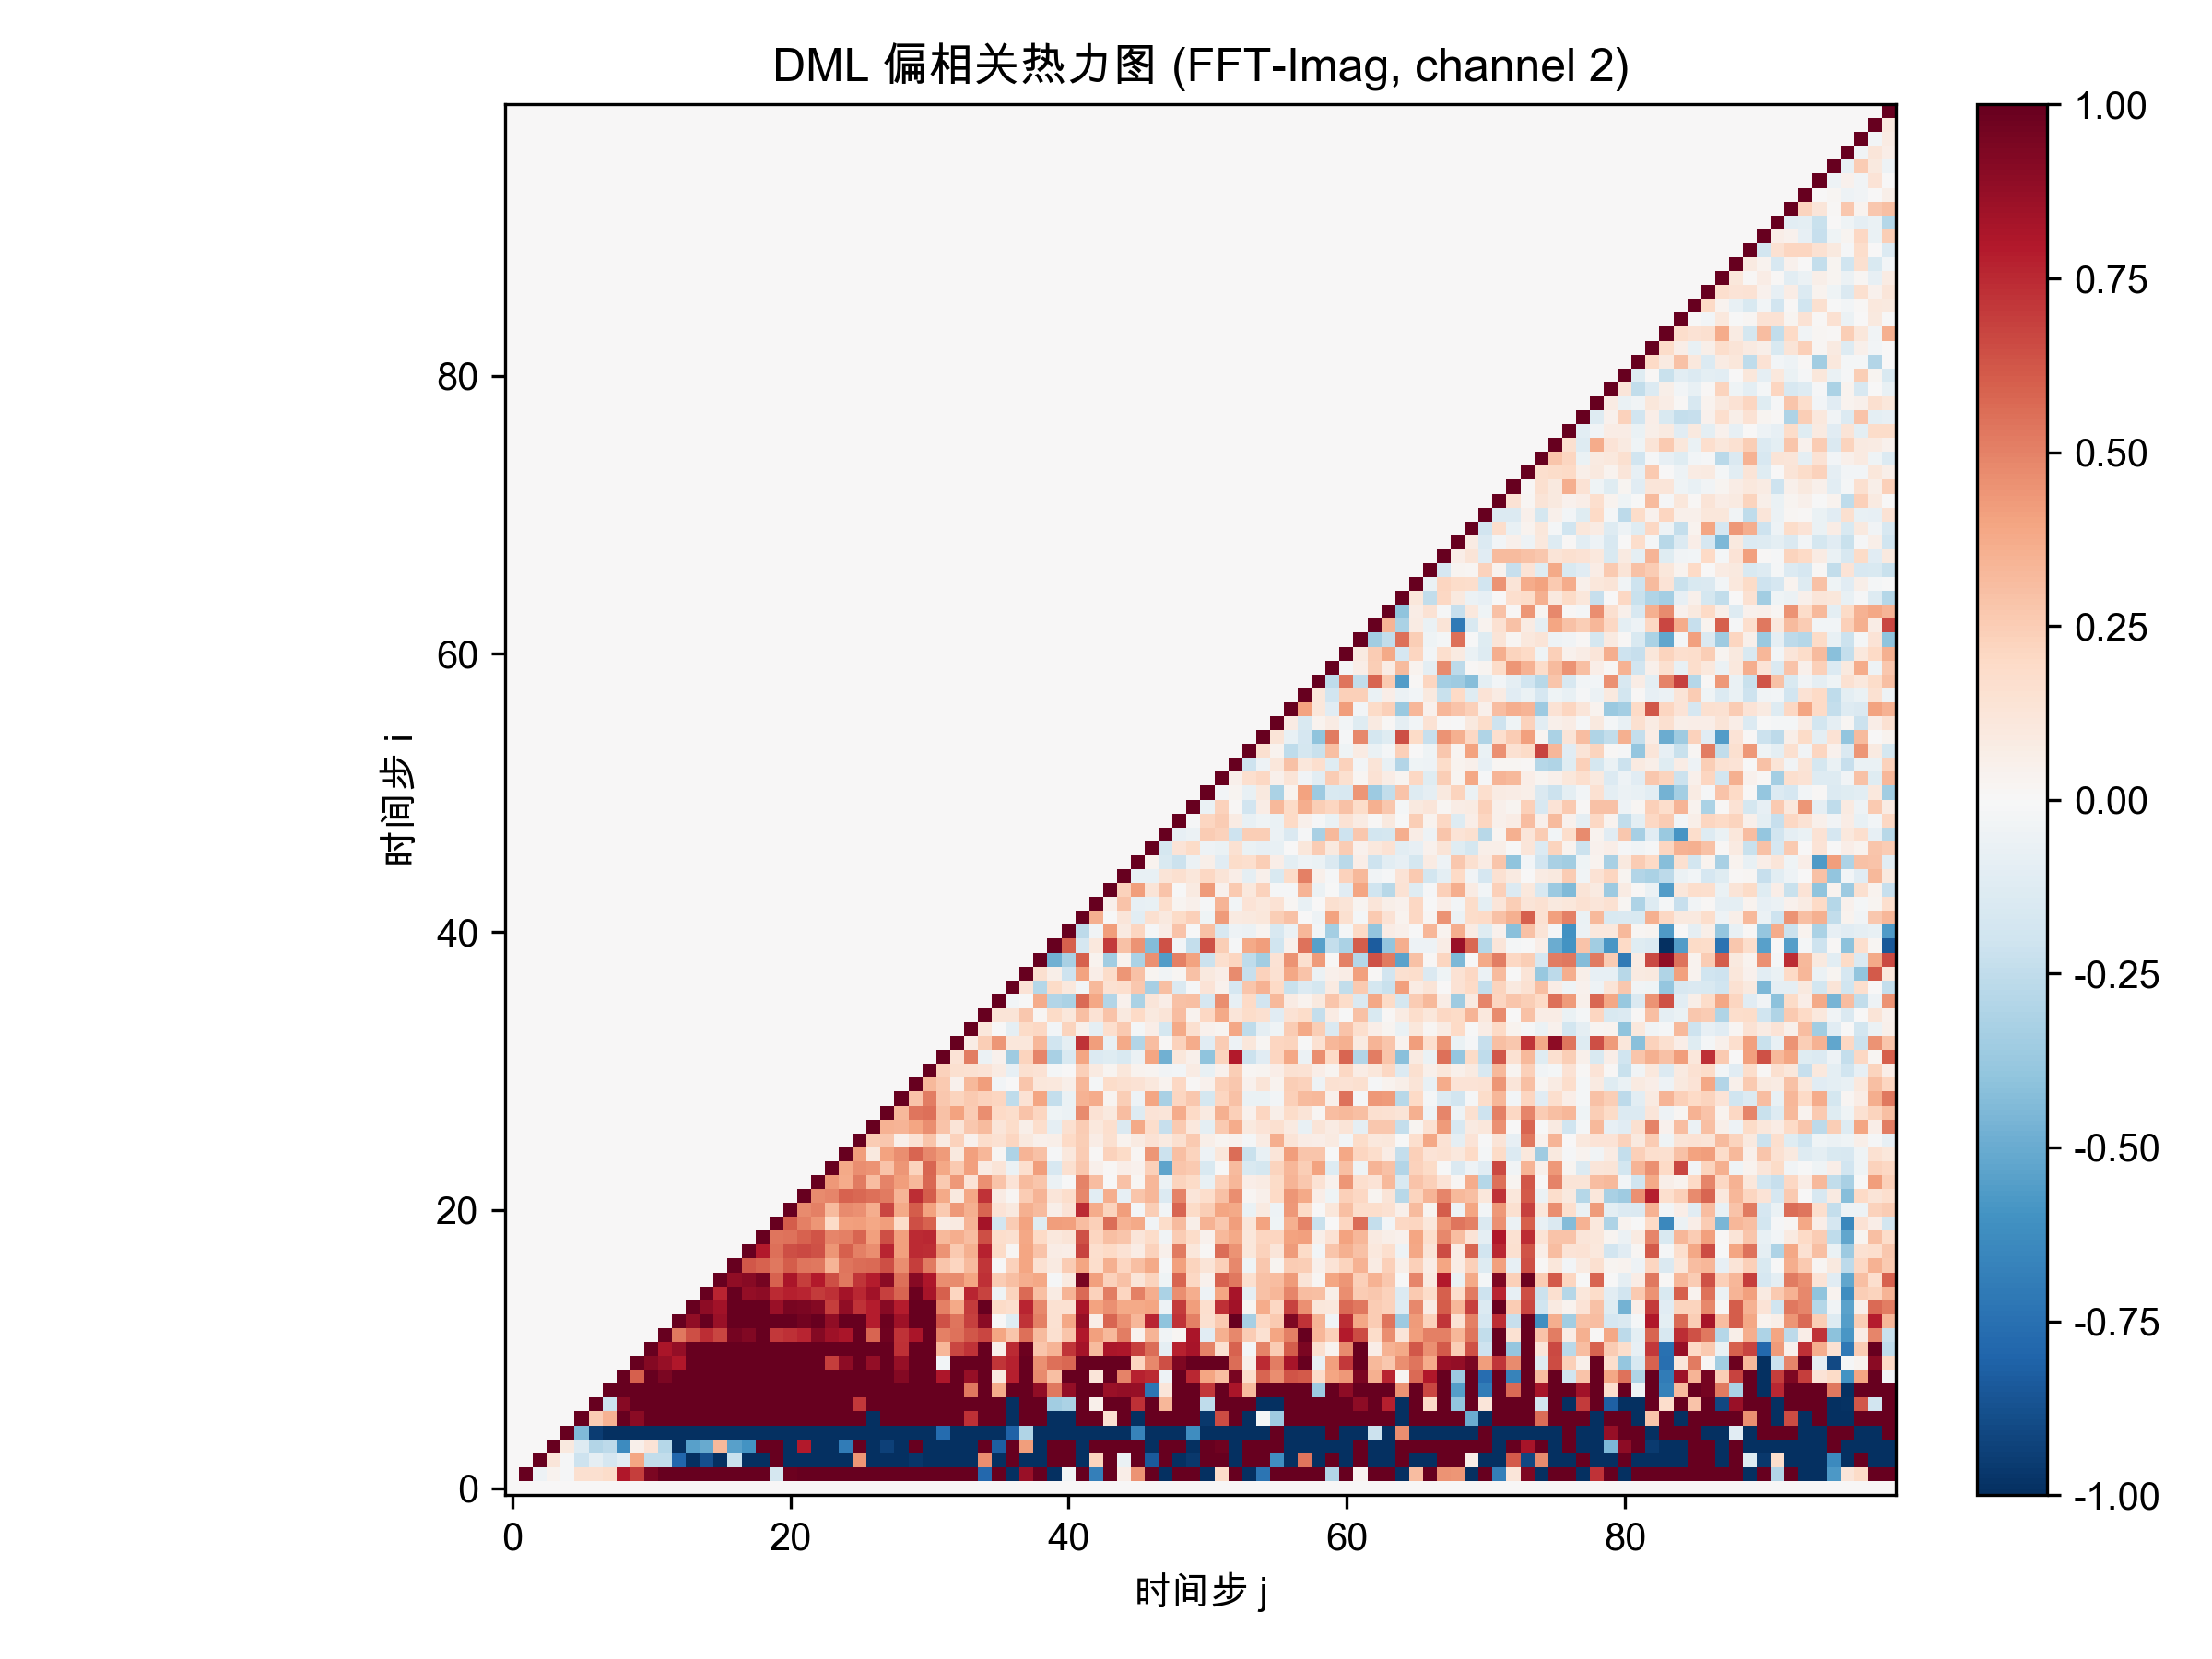

Values plotted in this chart, from the file beside it:
0.000000000000000000e+00, 0.000000000000000000e+00, 0.000000000000000000e+00, 0.000000000000000000e+00, 0.000000000000000000e+00, 0.000000000000000000e+00, 0.000000000000000000e+00, 0.000000000000000000e+00, 0.000000000000000000e+00, 0.000000000000000000e+00, 0.000000000000000000e+00, 0.000000000000000000e+00, 0.000000000000000000e+00, 0.000000000000000000e+00, 0.000000000000000000e+00, 0.000000000000000000e+00, 0.000000000000000000e+00, 0.000000000000000000e+00, 0.000000000000000000e+00, 0.000000000000000000e+00, 0.000000000000000000e+00, 0.000000000000000000e+00, 0.000000000000000000e+00, 0.000000000000000000e+00
0.000000000000000000e+00, 1.000000000000000000e+00, -4.997853367972611427e-02, 3.343027649030185650e-02, -1.185595161541073798e-02, 1.585697938080407876e-01, 1.613787938322338855e-01, 1.833613301965018594e-01, 8.030053146531219710e-01, 6.908991666791821640e-01, 9.448313891403592457e-01, 1.000000000000000000e+00, 1.000000000000000000e+00, 1.000000000000000000e+00, 1.000000000000000000e+00, 1.000000000000000000e+00, 1.000000000000000000e+00, 1.000000000000000000e+00, 1.000000000000000000e+00, -1.745538214955048295e-01, 9.772157485315705605e-01, 1.000000000000000000e+00, 1.000000000000000000e+00, 1.000000000000000000e+00
0.000000000000000000e+00, 0.000000000000000000e+00, 1.000000000000000000e+00, 1.234988902912157738e-01, -1.433889250636804190e-02, -2.034827653440665629e-01, -9.316281868708307934e-02, -1.689392039962405168e-01, -1.021491373902867483e-01, 3.964013594205770263e-01, -2.451814127991954473e-01, -2.451929765543837403e-01, -7.946142859451279516e-01, -1.000000000000000000e+00, -8.783104353665356356e-01, -1.000000000000000000e+00, -2.206693182330500269e-01, -1.000000000000000000e+00, -1.000000000000000000e+00, 1.000000000000000000e+00, -1.000000000000000000e+00, -1.000000000000000000e+00, -1.000000000000000000e+00, -1.000000000000000000e+00
0.000000000000000000e+00, 0.000000000000000000e+00, 0.000000000000000000e+00, 1.000000000000000000e+00, 9.549204914110365205e-02, -1.257962961281072212e-01, -2.922958610336990892e-01, -2.648827072018882234e-01, -6.312239728941835271e-01, 5.419446692400978205e-02, 1.348258586017708482e-01, -2.830280037417373662e-01, -1.000000000000000000e+00, -5.395176401600815241e-01, -5.004300212256339586e-01, 3.207438480859304275e-01, -5.464580381998819236e-01, -6.007968265127257013e-01, 1.000000000000000000e+00, 1.000000000000000000e+00, -1.000000000000000000e+00, 7.959947114591039430e-01, -1.000000000000000000e+00, -1.000000000000000000e+00
0.000000000000000000e+00, 0.000000000000000000e+00, 0.000000000000000000e+00, 0.000000000000000000e+00, 1.000000000000000000e+00, -4.396814448974729617e-01, -9.473524617288500149e-01, -1.000000000000000000e+00, -1.000000000000000000e+00, -1.000000000000000000e+00, -1.000000000000000000e+00, -1.000000000000000000e+00, -1.000000000000000000e+00, -1.000000000000000000e+00, -1.000000000000000000e+00, -1.000000000000000000e+00, -1.000000000000000000e+00, -1.000000000000000000e+00, -1.000000000000000000e+00, -1.000000000000000000e+00, -1.000000000000000000e+00, -1.000000000000000000e+00, -1.000000000000000000e+00, -1.000000000000000000e+00
0.000000000000000000e+00, 0.000000000000000000e+00, 0.000000000000000000e+00, 0.000000000000000000e+00, 0.000000000000000000e+00, 1.000000000000000000e+00, 2.563006420071836655e-01, 3.493623374175907625e-01, 1.000000000000000000e+00, 9.057397175921080290e-01, 1.000000000000000000e+00, 1.000000000000000000e+00, 1.000000000000000000e+00, 1.000000000000000000e+00, 1.000000000000000000e+00, 1.000000000000000000e+00, 1.000000000000000000e+00, 1.000000000000000000e+00, 1.000000000000000000e+00, 1.000000000000000000e+00, 1.000000000000000000e+00, 1.000000000000000000e+00, 1.000000000000000000e+00, 1.000000000000000000e+00
0.000000000000000000e+00, 0.000000000000000000e+00, 0.000000000000000000e+00, 0.000000000000000000e+00, 0.000000000000000000e+00, 0.000000000000000000e+00, 1.000000000000000000e+00, -2.161744339850902585e-01, 9.137383764937793140e-01, 1.000000000000000000e+00, 1.000000000000000000e+00, 1.000000000000000000e+00, 1.000000000000000000e+00, 1.000000000000000000e+00, 1.000000000000000000e+00, 1.000000000000000000e+00, 1.000000000000000000e+00, 1.000000000000000000e+00, 1.000000000000000000e+00, 1.000000000000000000e+00, 1.000000000000000000e+00, 1.000000000000000000e+00, 1.000000000000000000e+00, 1.000000000000000000e+00
0.000000000000000000e+00, 0.000000000000000000e+00, 0.000000000000000000e+00, 0.000000000000000000e+00, 0.000000000000000000e+00, 0.000000000000000000e+00, 0.000000000000000000e+00, 1.000000000000000000e+00, 1.000000000000000000e+00, 1.000000000000000000e+00, 1.000000000000000000e+00, 1.000000000000000000e+00, 1.000000000000000000e+00, 1.000000000000000000e+00, 1.000000000000000000e+00, 1.000000000000000000e+00, 1.000000000000000000e+00, 1.000000000000000000e+00, 1.000000000000000000e+00, 1.000000000000000000e+00, 1.000000000000000000e+00, 1.000000000000000000e+00, 1.000000000000000000e+00, 1.000000000000000000e+00
0.000000000000000000e+00, 0.000000000000000000e+00, 0.000000000000000000e+00, 0.000000000000000000e+00, 0.000000000000000000e+00, 0.000000000000000000e+00, 0.000000000000000000e+00, 0.000000000000000000e+00, 1.000000000000000000e+00, 5.979603446180803417e-01, 1.000000000000000000e+00, 9.401536991364379814e-01, 1.000000000000000000e+00, 1.000000000000000000e+00, 1.000000000000000000e+00, 1.000000000000000000e+00, 1.000000000000000000e+00, 1.000000000000000000e+00, 1.000000000000000000e+00, 1.000000000000000000e+00, 1.000000000000000000e+00, 1.000000000000000000e+00, 1.000000000000000000e+00, 1.000000000000000000e+00
0.000000000000000000e+00, 0.000000000000000000e+00, 0.000000000000000000e+00, 0.000000000000000000e+00, 0.000000000000000000e+00, 0.000000000000000000e+00, 0.000000000000000000e+00, 0.000000000000000000e+00, 0.000000000000000000e+00, 1.000000000000000000e+00, 9.150750692099077765e-01, 8.742512335260782530e-01, 7.991482696643819050e-01, 1.000000000000000000e+00, 1.000000000000000000e+00, 1.000000000000000000e+00, 1.000000000000000000e+00, 1.000000000000000000e+00, 1.000000000000000000e+00, 1.000000000000000000e+00, 1.000000000000000000e+00, 1.000000000000000000e+00, 1.000000000000000000e+00, 6.887547310276548318e-01
0.000000000000000000e+00, 0.000000000000000000e+00, 0.000000000000000000e+00, 0.000000000000000000e+00, 0.000000000000000000e+00, 0.000000000000000000e+00, 0.000000000000000000e+00, 0.000000000000000000e+00, 0.000000000000000000e+00, 0.000000000000000000e+00, 1.000000000000000000e+00, 8.164411107519183863e-01, 8.802319833780081204e-01, 1.000000000000000000e+00, 1.000000000000000000e+00, 1.000000000000000000e+00, 1.000000000000000000e+00, 1.000000000000000000e+00, 1.000000000000000000e+00, 1.000000000000000000e+00, 1.000000000000000000e+00, 1.000000000000000000e+00, 1.000000000000000000e+00, 1.000000000000000000e+00
0.000000000000000000e+00, 0.000000000000000000e+00, 0.000000000000000000e+00, 0.000000000000000000e+00, 0.000000000000000000e+00, 0.000000000000000000e+00, 0.000000000000000000e+00, 0.000000000000000000e+00, 0.000000000000000000e+00, 0.000000000000000000e+00, 0.000000000000000000e+00, 1.000000000000000000e+00, 5.238375698045550921e-01, 6.442934959325171684e-01, 7.411356255651156966e-01, 6.656457605720593751e-01, 9.598742601634593363e-01, 9.277663038926802219e-01, 1.000000000000000000e+00, 7.061052025493123052e-01, 7.268805961764778223e-01, 7.582951689011100394e-01, 9.168753623298964150e-01, 8.442231807659974496e-01
0.000000000000000000e+00, 0.000000000000000000e+00, 0.000000000000000000e+00, 0.000000000000000000e+00, 0.000000000000000000e+00, 0.000000000000000000e+00, 0.000000000000000000e+00, 0.000000000000000000e+00, 0.000000000000000000e+00, 0.000000000000000000e+00, 0.000000000000000000e+00, 0.000000000000000000e+00, 1.000000000000000000e+00, 8.837211650944961638e-01, 1.000000000000000000e+00, 8.662235200268799673e-01, 1.000000000000000000e+00, 1.000000000000000000e+00, 1.000000000000000000e+00, 1.000000000000000000e+00, 1.000000000000000000e+00, 9.674604624615610327e-01, 1.000000000000000000e+00, 8.873847678368503855e-01
0.000000000000000000e+00, 0.000000000000000000e+00, 0.000000000000000000e+00, 0.000000000000000000e+00, 0.000000000000000000e+00, 0.000000000000000000e+00, 0.000000000000000000e+00, 0.000000000000000000e+00, 0.000000000000000000e+00, 0.000000000000000000e+00, 0.000000000000000000e+00, 0.000000000000000000e+00, 0.000000000000000000e+00, 1.000000000000000000e+00, 8.922804062550608872e-01, 8.359984464388732217e-01, 1.000000000000000000e+00, 1.000000000000000000e+00, 1.000000000000000000e+00, 8.641233410964426209e-01, 9.470291571593471014e-01, 9.393179118717933651e-01, 9.216017368983597802e-01, 6.879567884896268248e-01
0.000000000000000000e+00, 0.000000000000000000e+00, 0.000000000000000000e+00, 0.000000000000000000e+00, 0.000000000000000000e+00, 0.000000000000000000e+00, 0.000000000000000000e+00, 0.000000000000000000e+00, 0.000000000000000000e+00, 0.000000000000000000e+00, 0.000000000000000000e+00, 0.000000000000000000e+00, 0.000000000000000000e+00, 0.000000000000000000e+00, 1.000000000000000000e+00, 7.598009942307805131e-01, 1.000000000000000000e+00, 8.826708829882197183e-01, 8.950139055482557726e-01, 7.488807673332820158e-01, 7.785011442299203388e-01, 7.641679481228097481e-01, 6.999915001553813632e-01, 7.316167465722781538e-01
0.000000000000000000e+00, 0.000000000000000000e+00, 0.000000000000000000e+00, 0.000000000000000000e+00, 0.000000000000000000e+00, 0.000000000000000000e+00, 0.000000000000000000e+00, 0.000000000000000000e+00, 0.000000000000000000e+00, 0.000000000000000000e+00, 0.000000000000000000e+00, 0.000000000000000000e+00, 0.000000000000000000e+00, 0.000000000000000000e+00, 0.000000000000000000e+00, 1.000000000000000000e+00, 8.901040631482821652e-01, 9.120640317957904308e-01, 9.572865054244907856e-01, 5.874157376521401686e-01, 8.182307808563997753e-01, 6.895918312369507808e-01, 7.947206319701286548e-01, 6.438452895992432534e-01
0.000000000000000000e+00, 0.000000000000000000e+00, 0.000000000000000000e+00, 0.000000000000000000e+00, 0.000000000000000000e+00, 0.000000000000000000e+00, 0.000000000000000000e+00, 0.000000000000000000e+00, 0.000000000000000000e+00, 0.000000000000000000e+00, 0.000000000000000000e+00, 0.000000000000000000e+00, 0.000000000000000000e+00, 0.000000000000000000e+00, 0.000000000000000000e+00, 0.000000000000000000e+00, 1.000000000000000000e+00, 6.244370031084597317e-01, 5.909101850385943822e-01, 5.245114937524041343e-01, 6.064884935818709577e-01, 5.362838323561966991e-01, 5.261546334028337490e-01, 3.409921383902362324e-01
0.000000000000000000e+00, 0.000000000000000000e+00, 0.000000000000000000e+00, 0.000000000000000000e+00, 0.000000000000000000e+00, 0.000000000000000000e+00, 0.000000000000000000e+00, 0.000000000000000000e+00, 0.000000000000000000e+00, 0.000000000000000000e+00, 0.000000000000000000e+00, 0.000000000000000000e+00, 0.000000000000000000e+00, 0.000000000000000000e+00, 0.000000000000000000e+00, 0.000000000000000000e+00, 0.000000000000000000e+00, 1.000000000000000000e+00, 7.892707169870502026e-01, 5.536956963876227267e-01, 6.462196981186418832e-01, 6.589845859987480958e-01, 6.393526596066662071e-01, 4.421601481977788239e-01
0.000000000000000000e+00, 0.000000000000000000e+00, 0.000000000000000000e+00, 0.000000000000000000e+00, 0.000000000000000000e+00, 0.000000000000000000e+00, 0.000000000000000000e+00, 0.000000000000000000e+00, 0.000000000000000000e+00, 0.000000000000000000e+00, 0.000000000000000000e+00, 0.000000000000000000e+00, 0.000000000000000000e+00, 0.000000000000000000e+00, 0.000000000000000000e+00, 0.000000000000000000e+00, 0.000000000000000000e+00, 0.000000000000000000e+00, 1.000000000000000000e+00, 5.356504614065887848e-01, 5.454917172655852076e-01, 5.933726672736654439e-01, 6.255809262547045169e-01, 4.887121639548518415e-01
0.000000000000000000e+00, 0.000000000000000000e+00, 0.000000000000000000e+00, 0.000000000000000000e+00, 0.000000000000000000e+00, 0.000000000000000000e+00, 0.000000000000000000e+00, 0.000000000000000000e+00, 0.000000000000000000e+00, 0.000000000000000000e+00, 0.000000000000000000e+00, 0.000000000000000000e+00, 0.000000000000000000e+00, 0.000000000000000000e+00, 0.000000000000000000e+00, 0.000000000000000000e+00, 0.000000000000000000e+00, 0.000000000000000000e+00, 0.000000000000000000e+00, 1.000000000000000000e+00, 6.026669925149880092e-01, 5.056842554548421909e-01, 4.444867094310999134e-01, 1.921149084011726516e-01
0.000000000000000000e+00, 0.000000000000000000e+00, 0.000000000000000000e+00, 0.000000000000000000e+00, 0.000000000000000000e+00, 0.000000000000000000e+00, 0.000000000000000000e+00, 0.000000000000000000e+00, 0.000000000000000000e+00, 0.000000000000000000e+00, 0.000000000000000000e+00, 0.000000000000000000e+00, 0.000000000000000000e+00, 0.000000000000000000e+00, 0.000000000000000000e+00, 0.000000000000000000e+00, 0.000000000000000000e+00, 0.000000000000000000e+00, 0.000000000000000000e+00, 0.000000000000000000e+00, 1.000000000000000000e+00, 4.715122230443616336e-01, 5.035209284942276931e-01, 3.137543417083799580e-01
0.000000000000000000e+00, 0.000000000000000000e+00, 0.000000000000000000e+00, 0.000000000000000000e+00, 0.000000000000000000e+00, 0.000000000000000000e+00, 0.000000000000000000e+00, 0.000000000000000000e+00, 0.000000000000000000e+00, 0.000000000000000000e+00, 0.000000000000000000e+00, 0.000000000000000000e+00, 0.000000000000000000e+00, 0.000000000000000000e+00, 0.000000000000000000e+00, 0.000000000000000000e+00, 0.000000000000000000e+00, 0.000000000000000000e+00, 0.000000000000000000e+00, 0.000000000000000000e+00, 0.000000000000000000e+00, 1.000000000000000000e+00, 4.765214401915366937e-01, 4.920474730879705327e-01
0.000000000000000000e+00, 0.000000000000000000e+00, 0.000000000000000000e+00, 0.000000000000000000e+00, 0.000000000000000000e+00, 0.000000000000000000e+00, 0.000000000000000000e+00, 0.000000000000000000e+00, 0.000000000000000000e+00, 0.000000000000000000e+00, 0.000000000000000000e+00, 0.000000000000000000e+00, 0.000000000000000000e+00, 0.000000000000000000e+00, 0.000000000000000000e+00, 0.000000000000000000e+00, 0.000000000000000000e+00, 0.000000000000000000e+00, 0.000000000000000000e+00, 0.000000000000000000e+00, 0.000000000000000000e+00, 0.000000000000000000e+00, 1.000000000000000000e+00, 4.314061474404475294e-01
0.000000000000000000e+00, 0.000000000000000000e+00, 0.000000000000000000e+00, 0.000000000000000000e+00, 0.000000000000000000e+00, 0.000000000000000000e+00, 0.000000000000000000e+00, 0.000000000000000000e+00, 0.000000000000000000e+00, 0.000000000000000000e+00, 0.000000000000000000e+00, 0.000000000000000000e+00, 0.000000000000000000e+00, 0.000000000000000000e+00, 0.000000000000000000e+00, 0.000000000000000000e+00, 0.000000000000000000e+00, 0.000000000000000000e+00, 0.000000000000000000e+00, 0.000000000000000000e+00, 0.000000000000000000e+00, 0.000000000000000000e+00, 0.000000000000000000e+00, 1.000000000000000000e+00
0.000000000000000000e+00, 0.000000000000000000e+00, 0.000000000000000000e+00, 0.000000000000000000e+00, 0.000000000000000000e+00, 0.000000000000000000e+00, 0.000000000000000000e+00, 0.000000000000000000e+00, 0.000000000000000000e+00, 0.000000000000000000e+00, 0.000000000000000000e+00, 0.000000000000000000e+00, 0.000000000000000000e+00, 0.000000000000000000e+00, 0.000000000000000000e+00, 0.000000000000000000e+00, 0.000000000000000000e+00, 0.000000000000000000e+00, 0.000000000000000000e+00, 0.000000000000000000e+00, 0.000000000000000000e+00, 0.000000000000000000e+00, 0.000000000000000000e+00, 0.000000000000000000e+00
0.000000000000000000e+00, 0.000000000000000000e+00, 0.000000000000000000e+00, 0.000000000000000000e+00, 0.000000000000000000e+00, 0.000000000000000000e+00, 0.000000000000000000e+00, 0.000000000000000000e+00, 0.000000000000000000e+00, 0.000000000000000000e+00, 0.000000000000000000e+00, 0.000000000000000000e+00, 0.000000000000000000e+00, 0.000000000000000000e+00, 0.000000000000000000e+00, 0.000000000000000000e+00, 0.000000000000000000e+00, 0.000000000000000000e+00, 0.000000000000000000e+00, 0.000000000000000000e+00, 0.000000000000000000e+00, 0.000000000000000000e+00, 0.000000000000000000e+00, 0.000000000000000000e+00
0.000000000000000000e+00, 0.000000000000000000e+00, 0.000000000000000000e+00, 0.000000000000000000e+00, 0.000000000000000000e+00, 0.000000000000000000e+00, 0.000000000000000000e+00, 0.000000000000000000e+00, 0.000000000000000000e+00, 0.000000000000000000e+00, 0.000000000000000000e+00, 0.000000000000000000e+00, 0.000000000000000000e+00, 0.000000000000000000e+00, 0.000000000000000000e+00, 0.000000000000000000e+00, 0.000000000000000000e+00, 0.000000000000000000e+00, 0.000000000000000000e+00, 0.000000000000000000e+00, 0.000000000000000000e+00, 0.000000000000000000e+00, 0.000000000000000000e+00, 0.000000000000000000e+00
0.000000000000000000e+00, 0.000000000000000000e+00, 0.000000000000000000e+00, 0.000000000000000000e+00, 0.000000000000000000e+00, 0.000000000000000000e+00, 0.000000000000000000e+00, 0.000000000000000000e+00, 0.000000000000000000e+00, 0.000000000000000000e+00, 0.000000000000000000e+00, 0.000000000000000000e+00, 0.000000000000000000e+00, 0.000000000000000000e+00, 0.000000000000000000e+00, 0.000000000000000000e+00, 0.000000000000000000e+00, 0.000000000000000000e+00, 0.000000000000000000e+00, 0.000000000000000000e+00, 0.000000000000000000e+00, 0.000000000000000000e+00, 0.000000000000000000e+00, 0.000000000000000000e+00
0.000000000000000000e+00, 0.000000000000000000e+00, 0.000000000000000000e+00, 0.000000000000000000e+00, 0.000000000000000000e+00, 0.000000000000000000e+00, 0.000000000000000000e+00, 0.000000000000000000e+00, 0.000000000000000000e+00, 0.000000000000000000e+00, 0.000000000000000000e+00, 0.000000000000000000e+00, 0.000000000000000000e+00, 0.000000000000000000e+00, 0.000000000000000000e+00, 0.000000000000000000e+00, 0.000000000000000000e+00, 0.000000000000000000e+00, 0.000000000000000000e+00, 0.000000000000000000e+00, 0.000000000000000000e+00, 0.000000000000000000e+00, 0.000000000000000000e+00, 0.000000000000000000e+00
0.000000000000000000e+00, 0.000000000000000000e+00, 0.000000000000000000e+00, 0.000000000000000000e+00, 0.000000000000000000e+00, 0.000000000000000000e+00, 0.000000000000000000e+00, 0.000000000000000000e+00, 0.000000000000000000e+00, 0.000000000000000000e+00, 0.000000000000000000e+00, 0.000000000000000000e+00, 0.000000000000000000e+00, 0.000000000000000000e+00, 0.000000000000000000e+00, 0.000000000000000000e+00, 0.000000000000000000e+00, 0.000000000000000000e+00, 0.000000000000000000e+00, 0.000000000000000000e+00, 0.000000000000000000e+00, 0.000000000000000000e+00, 0.000000000000000000e+00, 0.000000000000000000e+00
0.000000000000000000e+00, 0.000000000000000000e+00, 0.000000000000000000e+00, 0.000000000000000000e+00, 0.000000000000000000e+00, 0.000000000000000000e+00, 0.000000000000000000e+00, 0.000000000000000000e+00, 0.000000000000000000e+00, 0.000000000000000000e+00, 0.000000000000000000e+00, 0.000000000000000000e+00, 0.000000000000000000e+00, 0.000000000000000000e+00, 0.000000000000000000e+00, 0.000000000000000000e+00, 0.000000000000000000e+00, 0.000000000000000000e+00, 0.000000000000000000e+00, 0.000000000000000000e+00, 0.000000000000000000e+00, 0.000000000000000000e+00, 0.000000000000000000e+00, 0.000000000000000000e+00
0.000000000000000000e+00, 0.000000000000000000e+00, 0.000000000000000000e+00, 0.000000000000000000e+00, 0.000000000000000000e+00, 0.000000000000000000e+00, 0.000000000000000000e+00, 0.000000000000000000e+00, 0.000000000000000000e+00, 0.000000000000000000e+00, 0.000000000000000000e+00, 0.000000000000000000e+00, 0.000000000000000000e+00, 0.000000000000000000e+00, 0.000000000000000000e+00, 0.000000000000000000e+00, 0.000000000000000000e+00, 0.000000000000000000e+00, 0.000000000000000000e+00, 0.000000000000000000e+00, 0.000000000000000000e+00, 0.000000000000000000e+00, 0.000000000000000000e+00, 0.000000000000000000e+00
0.000000000000000000e+00, 0.000000000000000000e+00, 0.000000000000000000e+00, 0.000000000000000000e+00, 0.000000000000000000e+00, 0.000000000000000000e+00, 0.000000000000000000e+00, 0.000000000000000000e+00, 0.000000000000000000e+00, 0.000000000000000000e+00, 0.000000000000000000e+00, 0.000000000000000000e+00, 0.000000000000000000e+00, 0.000000000000000000e+00, 0.000000000000000000e+00, 0.000000000000000000e+00, 0.000000000000000000e+00, 0.000000000000000000e+00, 0.000000000000000000e+00, 0.000000000000000000e+00, 0.000000000000000000e+00, 0.000000000000000000e+00, 0.000000000000000000e+00, 0.000000000000000000e+00
0.000000000000000000e+00, 0.000000000000000000e+00, 0.000000000000000000e+00, 0.000000000000000000e+00, 0.000000000000000000e+00, 0.000000000000000000e+00, 0.000000000000000000e+00, 0.000000000000000000e+00, 0.000000000000000000e+00, 0.000000000000000000e+00, 0.000000000000000000e+00, 0.000000000000000000e+00, 0.000000000000000000e+00, 0.000000000000000000e+00, 0.000000000000000000e+00, 0.000000000000000000e+00, 0.000000000000000000e+00, 0.000000000000000000e+00, 0.000000000000000000e+00, 0.000000000000000000e+00, 0.000000000000000000e+00, 0.000000000000000000e+00, 0.000000000000000000e+00, 0.000000000000000000e+00
0.000000000000000000e+00, 0.000000000000000000e+00, 0.000000000000000000e+00, 0.000000000000000000e+00, 0.000000000000000000e+00, 0.000000000000000000e+00, 0.000000000000000000e+00, 0.000000000000000000e+00, 0.000000000000000000e+00, 0.000000000000000000e+00, 0.000000000000000000e+00, 0.000000000000000000e+00, 0.000000000000000000e+00, 0.000000000000000000e+00, 0.000000000000000000e+00, 0.000000000000000000e+00, 0.000000000000000000e+00, 0.000000000000000000e+00, 0.000000000000000000e+00, 0.000000000000000000e+00, 0.000000000000000000e+00, 0.000000000000000000e+00, 0.000000000000000000e+00, 0.000000000000000000e+00
0.000000000000000000e+00, 0.000000000000000000e+00, 0.000000000000000000e+00, 0.000000000000000000e+00, 0.000000000000000000e+00, 0.000000000000000000e+00, 0.000000000000000000e+00, 0.000000000000000000e+00, 0.000000000000000000e+00, 0.000000000000000000e+00, 0.000000000000000000e+00, 0.000000000000000000e+00, 0.000000000000000000e+00, 0.000000000000000000e+00, 0.000000000000000000e+00, 0.000000000000000000e+00, 0.000000000000000000e+00, 0.000000000000000000e+00, 0.000000000000000000e+00, 0.000000000000000000e+00, 0.000000000000000000e+00, 0.000000000000000000e+00, 0.000000000000000000e+00, 0.000000000000000000e+00
0.000000000000000000e+00, 0.000000000000000000e+00, 0.000000000000000000e+00, 0.000000000000000000e+00, 0.000000000000000000e+00, 0.000000000000000000e+00, 0.000000000000000000e+00, 0.000000000000000000e+00, 0.000000000000000000e+00, 0.000000000000000000e+00, 0.000000000000000000e+00, 0.000000000000000000e+00, 0.000000000000000000e+00, 0.000000000000000000e+00, 0.000000000000000000e+00, 0.000000000000000000e+00, 0.000000000000000000e+00, 0.000000000000000000e+00, 0.000000000000000000e+00, 0.000000000000000000e+00, 0.000000000000000000e+00, 0.000000000000000000e+00, 0.000000000000000000e+00, 0.000000000000000000e+00
0.000000000000000000e+00, 0.000000000000000000e+00, 0.000000000000000000e+00, 0.000000000000000000e+00, 0.000000000000000000e+00, 0.000000000000000000e+00, 0.000000000000000000e+00, 0.000000000000000000e+00, 0.000000000000000000e+00, 0.000000000000000000e+00, 0.000000000000000000e+00, 0.000000000000000000e+00, 0.000000000000000000e+00, 0.000000000000000000e+00, 0.000000000000000000e+00, 0.000000000000000000e+00, 0.000000000000000000e+00, 0.000000000000000000e+00, 0.000000000000000000e+00, 0.000000000000000000e+00, 0.000000000000000000e+00, 0.000000000000000000e+00, 0.000000000000000000e+00, 0.000000000000000000e+00
0.000000000000000000e+00, 0.000000000000000000e+00, 0.000000000000000000e+00, 0.000000000000000000e+00, 0.000000000000000000e+00, 0.000000000000000000e+00, 0.000000000000000000e+00, 0.000000000000000000e+00, 0.000000000000000000e+00, 0.000000000000000000e+00, 0.000000000000000000e+00, 0.000000000000000000e+00, 0.000000000000000000e+00, 0.000000000000000000e+00, 0.000000000000000000e+00, 0.000000000000000000e+00, 0.000000000000000000e+00, 0.000000000000000000e+00, 0.000000000000000000e+00, 0.000000000000000000e+00, 0.000000000000000000e+00, 0.000000000000000000e+00, 0.000000000000000000e+00, 0.000000000000000000e+00
0.000000000000000000e+00, 0.000000000000000000e+00, 0.000000000000000000e+00, 0.000000000000000000e+00, 0.000000000000000000e+00, 0.000000000000000000e+00, 0.000000000000000000e+00, 0.000000000000000000e+00, 0.000000000000000000e+00, 0.000000000000000000e+00, 0.000000000000000000e+00, 0.000000000000000000e+00, 0.000000000000000000e+00, 0.000000000000000000e+00, 0.000000000000000000e+00, 0.000000000000000000e+00, 0.000000000000000000e+00, 0.000000000000000000e+00, 0.000000000000000000e+00, 0.000000000000000000e+00, 0.000000000000000000e+00, 0.000000000000000000e+00, 0.000000000000000000e+00, 0.000000000000000000e+00
0.000000000000000000e+00, 0.000000000000000000e+00, 0.000000000000000000e+00, 0.000000000000000000e+00, 0.000000000000000000e+00, 0.000000000000000000e+00, 0.000000000000000000e+00, 0.000000000000000000e+00, 0.000000000000000000e+00, 0.000000000000000000e+00, 0.000000000000000000e+00, 0.000000000000000000e+00, 0.000000000000000000e+00, 0.000000000000000000e+00, 0.000000000000000000e+00, 0.000000000000000000e+00, 0.000000000000000000e+00, 0.000000000000000000e+00, 0.000000000000000000e+00, 0.000000000000000000e+00, 0.000000000000000000e+00, 0.000000000000000000e+00, 0.000000000000000000e+00, 0.000000000000000000e+00
0.000000000000000000e+00, 0.000000000000000000e+00, 0.000000000000000000e+00, 0.000000000000000000e+00, 0.000000000000000000e+00, 0.000000000000000000e+00, 0.000000000000000000e+00, 0.000000000000000000e+00, 0.000000000000000000e+00, 0.000000000000000000e+00, 0.000000000000000000e+00, 0.000000000000000000e+00, 0.000000000000000000e+00, 0.000000000000000000e+00, 0.000000000000000000e+00, 0.000000000000000000e+00, 0.000000000000000000e+00, 0.000000000000000000e+00, 0.000000000000000000e+00, 0.000000000000000000e+00, 0.000000000000000000e+00, 0.000000000000000000e+00, 0.000000000000000000e+00, 0.000000000000000000e+00
0.000000000000000000e+00, 0.000000000000000000e+00, 0.000000000000000000e+00, 0.000000000000000000e+00, 0.000000000000000000e+00, 0.000000000000000000e+00, 0.000000000000000000e+00, 0.000000000000000000e+00, 0.000000000000000000e+00, 0.000000000000000000e+00, 0.000000000000000000e+00, 0.000000000000000000e+00, 0.000000000000000000e+00, 0.000000000000000000e+00, 0.000000000000000000e+00, 0.000000000000000000e+00, 0.000000000000000000e+00, 0.000000000000000000e+00, 0.000000000000000000e+00, 0.000000000000000000e+00, 0.000000000000000000e+00, 0.000000000000000000e+00, 0.000000000000000000e+00, 0.000000000000000000e+00
0.000000000000000000e+00, 0.000000000000000000e+00, 0.000000000000000000e+00, 0.000000000000000000e+00, 0.000000000000000000e+00, 0.000000000000000000e+00, 0.000000000000000000e+00, 0.000000000000000000e+00, 0.000000000000000000e+00, 0.000000000000000000e+00, 0.000000000000000000e+00, 0.000000000000000000e+00, 0.000000000000000000e+00, 0.000000000000000000e+00, 0.000000000000000000e+00, 0.000000000000000000e+00, 0.000000000000000000e+00, 0.000000000000000000e+00, 0.000000000000000000e+00, 0.000000000000000000e+00, 0.000000000000000000e+00, 0.000000000000000000e+00, 0.000000000000000000e+00, 0.000000000000000000e+00
0.000000000000000000e+00, 0.000000000000000000e+00, 0.000000000000000000e+00, 0.000000000000000000e+00, 0.000000000000000000e+00, 0.000000000000000000e+00, 0.000000000000000000e+00, 0.000000000000000000e+00, 0.000000000000000000e+00, 0.000000000000000000e+00, 0.000000000000000000e+00, 0.000000000000000000e+00, 0.000000000000000000e+00, 0.000000000000000000e+00, 0.000000000000000000e+00, 0.000000000000000000e+00, 0.000000000000000000e+00, 0.000000000000000000e+00, 0.000000000000000000e+00, 0.000000000000000000e+00, 0.000000000000000000e+00, 0.000000000000000000e+00, 0.000000000000000000e+00, 0.000000000000000000e+00
0.000000000000000000e+00, 0.000000000000000000e+00, 0.000000000000000000e+00, 0.000000000000000000e+00, 0.000000000000000000e+00, 0.000000000000000000e+00, 0.000000000000000000e+00, 0.000000000000000000e+00, 0.000000000000000000e+00, 0.000000000000000000e+00, 0.000000000000000000e+00, 0.000000000000000000e+00, 0.000000000000000000e+00, 0.000000000000000000e+00, 0.000000000000000000e+00, 0.000000000000000000e+00, 0.000000000000000000e+00, 0.000000000000000000e+00, 0.000000000000000000e+00, 0.000000000000000000e+00, 0.000000000000000000e+00, 0.000000000000000000e+00, 0.000000000000000000e+00, 0.000000000000000000e+00
0.000000000000000000e+00, 0.000000000000000000e+00, 0.000000000000000000e+00, 0.000000000000000000e+00, 0.000000000000000000e+00, 0.000000000000000000e+00, 0.000000000000000000e+00, 0.000000000000000000e+00, 0.000000000000000000e+00, 0.000000000000000000e+00, 0.000000000000000000e+00, 0.000000000000000000e+00, 0.000000000000000000e+00, 0.000000000000000000e+00, 0.000000000000000000e+00, 0.000000000000000000e+00, 0.000000000000000000e+00, 0.000000000000000000e+00, 0.000000000000000000e+00, 0.000000000000000000e+00, 0.000000000000000000e+00, 0.000000000000000000e+00, 0.000000000000000000e+00, 0.000000000000000000e+00
0.000000000000000000e+00, 0.000000000000000000e+00, 0.000000000000000000e+00, 0.000000000000000000e+00, 0.000000000000000000e+00, 0.000000000000000000e+00, 0.000000000000000000e+00, 0.000000000000000000e+00, 0.000000000000000000e+00, 0.000000000000000000e+00, 0.000000000000000000e+00, 0.000000000000000000e+00, 0.000000000000000000e+00, 0.000000000000000000e+00, 0.000000000000000000e+00, 0.000000000000000000e+00, 0.000000000000000000e+00, 0.000000000000000000e+00, 0.000000000000000000e+00, 0.000000000000000000e+00, 0.000000000000000000e+00, 0.000000000000000000e+00, 0.000000000000000000e+00, 0.000000000000000000e+00
0.000000000000000000e+00, 0.000000000000000000e+00, 0.000000000000000000e+00, 0.000000000000000000e+00, 0.000000000000000000e+00, 0.000000000000000000e+00, 0.000000000000000000e+00, 0.000000000000000000e+00, 0.000000000000000000e+00, 0.000000000000000000e+00, 0.000000000000000000e+00, 0.000000000000000000e+00, 0.000000000000000000e+00, 0.000000000000000000e+00, 0.000000000000000000e+00, 0.000000000000000000e+00, 0.000000000000000000e+00, 0.000000000000000000e+00, 0.000000000000000000e+00, 0.000000000000000000e+00, 0.000000000000000000e+00, 0.000000000000000000e+00, 0.000000000000000000e+00, 0.000000000000000000e+00
0.000000000000000000e+00, 0.000000000000000000e+00, 0.000000000000000000e+00, 0.000000000000000000e+00, 0.000000000000000000e+00, 0.000000000000000000e+00, 0.000000000000000000e+00, 0.000000000000000000e+00, 0.000000000000000000e+00, 0.000000000000000000e+00, 0.000000000000000000e+00, 0.000000000000000000e+00, 0.000000000000000000e+00, 0.000000000000000000e+00, 0.000000000000000000e+00, 0.000000000000000000e+00, 0.000000000000000000e+00, 0.000000000000000000e+00, 0.000000000000000000e+00, 0.000000000000000000e+00, 0.000000000000000000e+00, 0.000000000000000000e+00, 0.000000000000000000e+00, 0.000000000000000000e+00
0.000000000000000000e+00, 0.000000000000000000e+00, 0.000000000000000000e+00, 0.000000000000000000e+00, 0.000000000000000000e+00, 0.000000000000000000e+00, 0.000000000000000000e+00, 0.000000000000000000e+00, 0.000000000000000000e+00, 0.000000000000000000e+00, 0.000000000000000000e+00, 0.000000000000000000e+00, 0.000000000000000000e+00, 0.000000000000000000e+00, 0.000000000000000000e+00, 0.000000000000000000e+00, 0.000000000000000000e+00, 0.000000000000000000e+00, 0.000000000000000000e+00, 0.000000000000000000e+00, 0.000000000000000000e+00, 0.000000000000000000e+00, 0.000000000000000000e+00, 0.000000000000000000e+00
0.000000000000000000e+00, 0.000000000000000000e+00, 0.000000000000000000e+00, 0.000000000000000000e+00, 0.000000000000000000e+00, 0.000000000000000000e+00, 0.000000000000000000e+00, 0.000000000000000000e+00, 0.000000000000000000e+00, 0.000000000000000000e+00, 0.000000000000000000e+00, 0.000000000000000000e+00, 0.000000000000000000e+00, 0.000000000000000000e+00, 0.000000000000000000e+00, 0.000000000000000000e+00, 0.000000000000000000e+00, 0.000000000000000000e+00, 0.000000000000000000e+00, 0.000000000000000000e+00, 0.000000000000000000e+00, 0.000000000000000000e+00, 0.000000000000000000e+00, 0.000000000000000000e+00
0.000000000000000000e+00, 0.000000000000000000e+00, 0.000000000000000000e+00, 0.000000000000000000e+00, 0.000000000000000000e+00, 0.000000000000000000e+00, 0.000000000000000000e+00, 0.000000000000000000e+00, 0.000000000000000000e+00, 0.000000000000000000e+00, 0.000000000000000000e+00, 0.000000000000000000e+00, 0.000000000000000000e+00, 0.000000000000000000e+00, 0.000000000000000000e+00, 0.000000000000000000e+00, 0.000000000000000000e+00, 0.000000000000000000e+00, 0.000000000000000000e+00, 0.000000000000000000e+00, 0.000000000000000000e+00, 0.000000000000000000e+00, 0.000000000000000000e+00, 0.000000000000000000e+00
0.000000000000000000e+00, 0.000000000000000000e+00, 0.000000000000000000e+00, 0.000000000000000000e+00, 0.000000000000000000e+00, 0.000000000000000000e+00, 0.000000000000000000e+00, 0.000000000000000000e+00, 0.000000000000000000e+00, 0.000000000000000000e+00, 0.000000000000000000e+00, 0.000000000000000000e+00, 0.000000000000000000e+00, 0.000000000000000000e+00, 0.000000000000000000e+00, 0.000000000000000000e+00, 0.000000000000000000e+00, 0.000000000000000000e+00, 0.000000000000000000e+00, 0.000000000000000000e+00, 0.000000000000000000e+00, 0.000000000000000000e+00, 0.000000000000000000e+00, 0.000000000000000000e+00
0.000000000000000000e+00, 0.000000000000000000e+00, 0.000000000000000000e+00, 0.000000000000000000e+00, 0.000000000000000000e+00, 0.000000000000000000e+00, 0.000000000000000000e+00, 0.000000000000000000e+00, 0.000000000000000000e+00, 0.000000000000000000e+00, 0.000000000000000000e+00, 0.000000000000000000e+00, 0.000000000000000000e+00, 0.000000000000000000e+00, 0.000000000000000000e+00, 0.000000000000000000e+00, 0.000000000000000000e+00, 0.000000000000000000e+00, 0.000000000000000000e+00, 0.000000000000000000e+00, 0.000000000000000000e+00, 0.000000000000000000e+00, 0.000000000000000000e+00, 0.000000000000000000e+00
0.000000000000000000e+00, 0.000000000000000000e+00, 0.000000000000000000e+00, 0.000000000000000000e+00, 0.000000000000000000e+00, 0.000000000000000000e+00, 0.000000000000000000e+00, 0.000000000000000000e+00, 0.000000000000000000e+00, 0.000000000000000000e+00, 0.000000000000000000e+00, 0.000000000000000000e+00, 0.000000000000000000e+00, 0.000000000000000000e+00, 0.000000000000000000e+00, 0.000000000000000000e+00, 0.000000000000000000e+00, 0.000000000000000000e+00, 0.000000000000000000e+00, 0.000000000000000000e+00, 0.000000000000000000e+00, 0.000000000000000000e+00, 0.000000000000000000e+00, 0.000000000000000000e+00
0.000000000000000000e+00, 0.000000000000000000e+00, 0.000000000000000000e+00, 0.000000000000000000e+00, 0.000000000000000000e+00, 0.000000000000000000e+00, 0.000000000000000000e+00, 0.000000000000000000e+00, 0.000000000000000000e+00, 0.000000000000000000e+00, 0.000000000000000000e+00, 0.000000000000000000e+00, 0.000000000000000000e+00, 0.000000000000000000e+00, 0.000000000000000000e+00, 0.000000000000000000e+00, 0.000000000000000000e+00, 0.000000000000000000e+00, 0.000000000000000000e+00, 0.000000000000000000e+00, 0.000000000000000000e+00, 0.000000000000000000e+00, 0.000000000000000000e+00, 0.000000000000000000e+00
0.000000000000000000e+00, 0.000000000000000000e+00, 0.000000000000000000e+00, 0.000000000000000000e+00, 0.000000000000000000e+00, 0.000000000000000000e+00, 0.000000000000000000e+00, 0.000000000000000000e+00, 0.000000000000000000e+00, 0.000000000000000000e+00, 0.000000000000000000e+00, 0.000000000000000000e+00, 0.000000000000000000e+00, 0.000000000000000000e+00, 0.000000000000000000e+00, 0.000000000000000000e+00, 0.000000000000000000e+00, 0.000000000000000000e+00, 0.000000000000000000e+00, 0.000000000000000000e+00, 0.000000000000000000e+00, 0.000000000000000000e+00, 0.000000000000000000e+00, 0.000000000000000000e+00
0.000000000000000000e+00, 0.000000000000000000e+00, 0.000000000000000000e+00, 0.000000000000000000e+00, 0.000000000000000000e+00, 0.000000000000000000e+00, 0.000000000000000000e+00, 0.000000000000000000e+00, 0.000000000000000000e+00, 0.000000000000000000e+00, 0.000000000000000000e+00, 0.000000000000000000e+00, 0.000000000000000000e+00, 0.000000000000000000e+00, 0.000000000000000000e+00, 0.000000000000000000e+00, 0.000000000000000000e+00, 0.000000000000000000e+00, 0.000000000000000000e+00, 0.000000000000000000e+00, 0.000000000000000000e+00, 0.000000000000000000e+00, 0.000000000000000000e+00, 0.000000000000000000e+00
0.000000000000000000e+00, 0.000000000000000000e+00, 0.000000000000000000e+00, 0.000000000000000000e+00, 0.000000000000000000e+00, 0.000000000000000000e+00, 0.000000000000000000e+00, 0.000000000000000000e+00, 0.000000000000000000e+00, 0.000000000000000000e+00, 0.000000000000000000e+00, 0.000000000000000000e+00, 0.000000000000000000e+00, 0.000000000000000000e+00, 0.000000000000000000e+00, 0.000000000000000000e+00, 0.000000000000000000e+00, 0.000000000000000000e+00, 0.000000000000000000e+00, 0.000000000000000000e+00, 0.000000000000000000e+00, 0.000000000000000000e+00, 0.000000000000000000e+00, 0.000000000000000000e+00
0.000000000000000000e+00, 0.000000000000000000e+00, 0.000000000000000000e+00, 0.000000000000000000e+00, 0.000000000000000000e+00, 0.000000000000000000e+00, 0.000000000000000000e+00, 0.000000000000000000e+00, 0.000000000000000000e+00, 0.000000000000000000e+00, 0.000000000000000000e+00, 0.000000000000000000e+00, 0.000000000000000000e+00, 0.000000000000000000e+00, 0.000000000000000000e+00, 0.000000000000000000e+00, 0.000000000000000000e+00, 0.000000000000000000e+00, 0.000000000000000000e+00, 0.000000000000000000e+00, 0.000000000000000000e+00, 0.000000000000000000e+00, 0.000000000000000000e+00, 0.000000000000000000e+00
... 39 more rows
